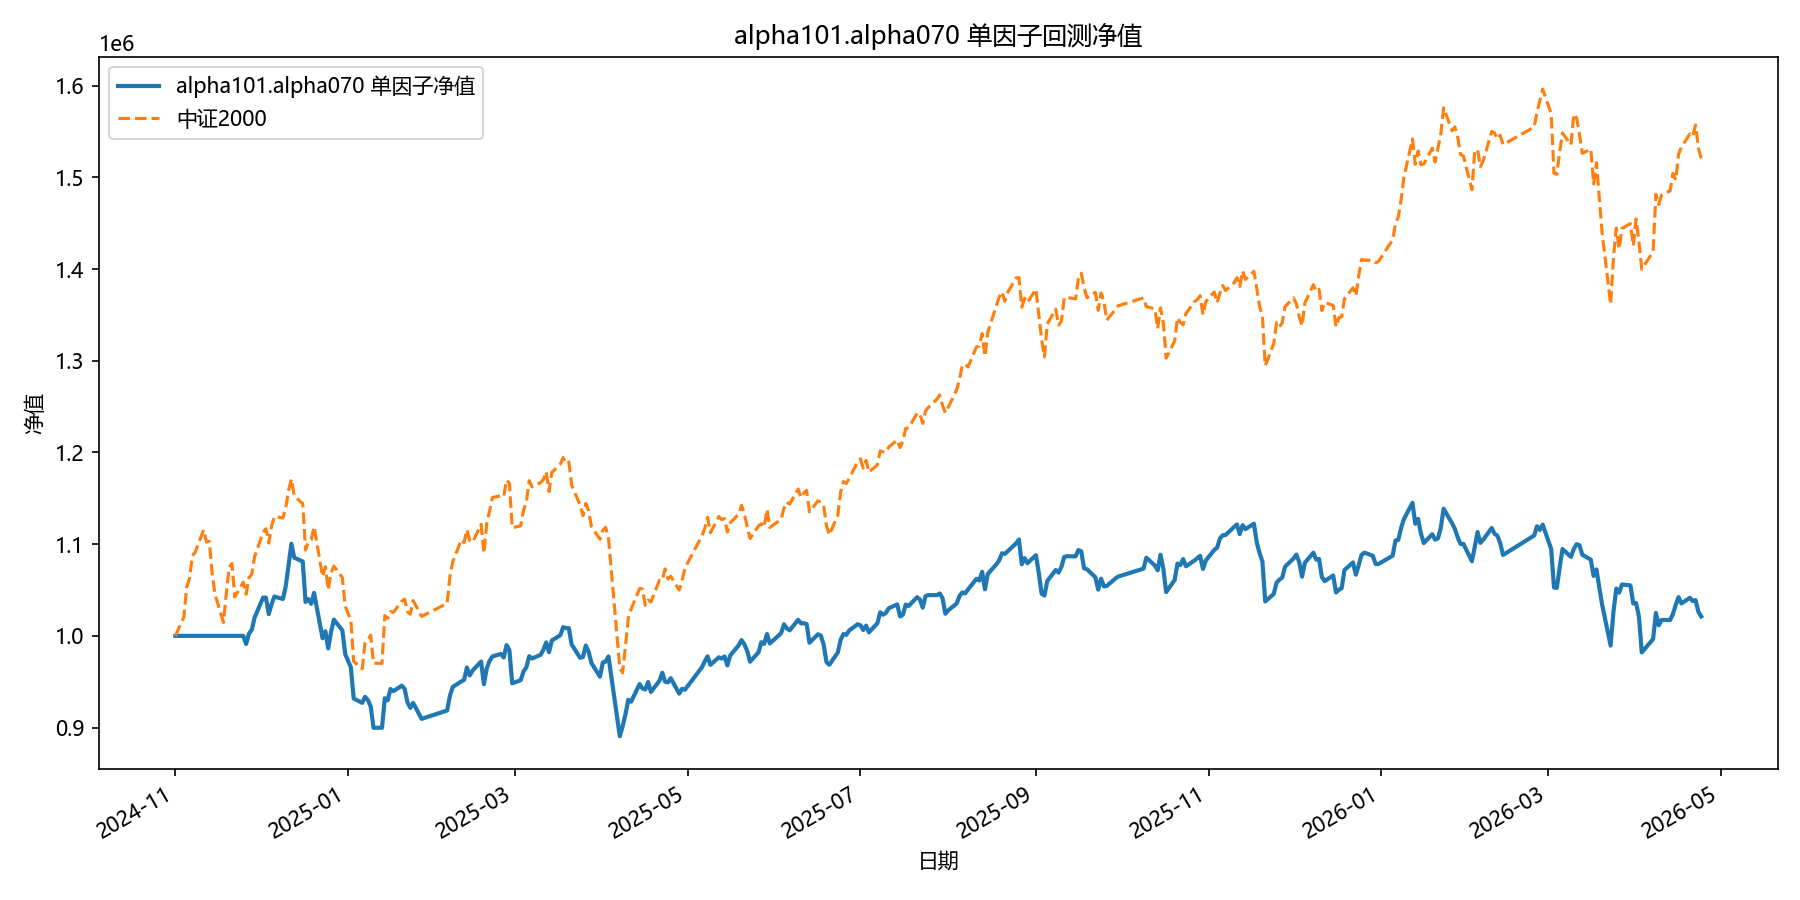

Values plotted in this chart, from the file beside it:
date, equity
2024-11-01, 1000000
2024-11-04, 1000000
2024-11-05, 1000000
2024-11-06, 1000000
2024-11-07, 1000000
2024-11-08, 1000000
2024-11-11, 1000000
2024-11-12, 1000000
2024-11-13, 1000000
2024-11-14, 1000000
2024-11-15, 1000000
2024-11-18, 1000000
2024-11-19, 1000000
2024-11-20, 1000000
2024-11-21, 1000000
2024-11-22, 1000000
2024-11-25, 1000000
2024-11-26, 991172
2024-11-27, 1002369
2024-11-28, 1006651
2024-11-29, 1019900
2024-12-02, 1041749
2024-12-03, 1041634
2024-12-04, 1023699
2024-12-05, 1034585
2024-12-06, 1042875
2024-12-09, 1040168
2024-12-10, 1054000
2024-12-11, 1077388
2024-12-12, 1100400
2024-12-13, 1085241
2024-12-16, 1081106
2024-12-17, 1036962
2024-12-18, 1040150
2024-12-19, 1034950
2024-12-20, 1046909
2024-12-23, 997364
2024-12-24, 1004987
2024-12-25, 986328
2024-12-26, 1004170
2024-12-27, 1017691
2024-12-30, 1005997
2024-12-31, 980177
2025-01-02, 965763
2025-01-03, 931720
2025-01-06, 926950
2025-01-07, 933581
2025-01-08, 930027
2025-01-09, 923150
2025-01-10, 899773
2025-01-13, 899783
2025-01-14, 931964
2025-01-15, 929699
2025-01-16, 942045
2025-01-17, 939663
2025-01-20, 945703
2025-01-21, 942130
2025-01-22, 927466
2025-01-23, 921508
2025-01-24, 926836
... 299 more rows
